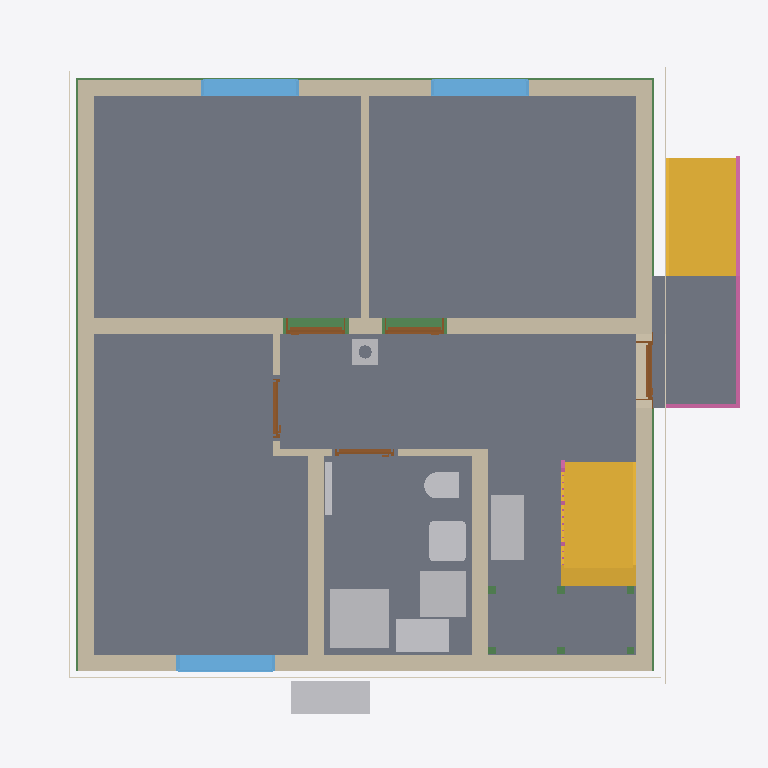
Plan cut of the same IFC building model at storey 'Ground floor' (level 0.00 m, cut at 1.40 m), seen from above with north up, elements coloured by IFC class: 11 walls (beige), 11 beams (green), 9 slabs (grey), 9 other elements (light grey), 5 doors (brown), 3 windows (light blue), 3 coverings (cream), 2 stairs (yellow), 2 railings (pink). Cut surfaces are drawn darker.
Extent 10.8 m × 10.0 m × 12.5 m (x, y, z). Storeys (16): Foundation at -3.23 m; Basement at -2.58 m; Basement ceiling at -0.21 m; Ground floor at 0.00 m; Facades at 0.00 m; Rainwater drainage at 0.00 m; Ceiling at 2.77 m; Upper floor at 2.98 m; Roof - Thermal insulation under rafters at 2.98 m; Roof - Vapour barrier at 2.98 m; Roof - Gypsum plasterboard at 2.98 m; Roof - MDF at 2.98 m; Roof - Roofing underlay at 2.98 m; Roof - Counter-battens at 2.98 m; Roof - Tile battens at 2.98 m; Roof - Roof tiles at 2.98 m. Elements (331): 149 IfcBeam, 54 IfcSlab, 32 IfcWall, 22 IfcBuildingElementProxy, 16 IfcFurniture, 11 IfcDoor, 9 IfcFooting, 8 IfcCovering, 7 IfcWindow, 5 IfcRailing, 5 IfcSanitaryTerminal, 5 IfcUnitaryEquipment.

HEADER;
FILE_DESCRIPTION(('ViewDefinition[DesignTransferView]'),'2;1');
FILE_NAME('/dev/null','2026-11-17T07:12:41+01:00',(''),(''),'IfcOpenShell 0.8.5','IfcOpenShell 0.8.5','Nobody');
FILE_SCHEMA(('IFC4'));
ENDSEC;
DATA;
#1=IFCPROJECT('0mcW$LmHP5Mh0HcivGuJgV',$,'House 2',$,$,$,$,(#10,#15),#5);
#19=IFCSITE('2lDS86r5z43vcmXEaFmg3$',$,'Site',$,$,#27,$,$,$,$,$,$,$,$);
#20=IFCBUILDING('1p9mSmN8H3YOF3RyISbk6o',$,'House 2',$,$,#32,$,$,$,$,$,$);
#33=IFCBUILDINGSTOREY('09TaVeoKr86Q5zCc$mtjlg',$,'Foundation',$,$,#39,$,$,$,-3.23);
#40=IFCBUILDINGSTOREY('31bEwTqo54aQ5rNln9wcP2',$,'Basement',$,$,#45,$,$,$,-2.58);
#46=IFCBUILDINGSTOREY('32QepySsP2IQoW0Az34Vzj',$,'Basement ceiling',$,$,#51,$,$,$,-0.21);
#52=IFCBUILDINGSTOREY('0C4rXjM1D959$nIbD7UsHz',$,'Ground floor',$,$,#57,$,$,$,0.0);
#58=IFCBUILDINGSTOREY('1tpLMXiNv79e4gO$xhJqk_',$,'Ceiling',$,$,#63,$,$,$,2.77);
#64=IFCBUILDINGSTOREY('0jjlw4uXfAuAZMufC4SB$n',$,'Upper floor',$,$,#69,$,$,$,2.98);
#26680=IFCBUILDINGSTOREY('1Ic2wd2inD_eXWS6P726Q6',$,'Roof - Thermal insulation under rafters','Visibility container for Thermal insulation under rafters','ROOF_LAYER',#26685,$,$,$,2.98);
#26686=IFCBUILDINGSTOREY('306dobwAr4HwdcXW6AaJG_',$,'Roof - Vapour barrier','Visibility container for Vapour barrier','ROOF_LAYER',#26691,$,$,$,2.98);
#26692=IFCBUILDINGSTOREY('0hk0k$sv1FQwgF1hgNok8X',$,'Roof - Gypsum plasterboard','Visibility container for Gypsum plasterboard','ROOF_LAYER',#26697,$,$,$,2.98);
#26698=IFCBUILDINGSTOREY('2KJBHmF75758wX3FGtdQBA',$,'Roof - MDF','Visibility container for MDF','ROOF_LAYER',#26703,$,$,$,2.98);
#26704=IFCBUILDINGSTOREY('3a1evaBfbBnwzRlvnJIYAG',$,'Roof - Roofing underlay','Visibility container for Roofing underlay','ROOF_LAYER',#26709,$,$,$,2.98);
#26710=IFCBUILDINGSTOREY('0XSsBfh4zBPwdkvfyWOqkO',$,'Roof - Counter-battens','Visibility container for Counter-battens','ROOF_LAYER',#26715,$,$,$,2.98);
#26716=IFCBUILDINGSTOREY('0rWWa8suH2NfRS6FiEfHOd',$,'Roof - Tile battens','Visibility container for Tile battens','ROOF_LAYER',#26721,$,$,$,2.98);
#26722=IFCBUILDINGSTOREY('17Tpu9iifC48MRu4QTTiyN',$,'Roof - Roof tiles','Visibility container for Roof tiles','ROOF_LAYER',#26727,$,$,$,2.98);
#35784=IFCBUILDINGSTOREY('1QJzLLFP549ge_FEF076I4',$,'Facades','Visibility container for grey/white facades and timber roof-edge boards','FACADE_LAYER',#35789,$,$,$,0.0);
#35941=IFCBUILDINGSTOREY('2Snu2l7Kf8NvJGKzM2mUD9',$,'Rainwater drainage','Roof gutters without downpipes',$,#35946,$,$,$,0.0);
#2854=IFCSLAB('0Mzq99SvT0J8$p7acesByb',$,'Pokoj 3',$,$,#2859,#2866,$,$);
#2778=IFCSLAB('0UBus9ecrBbuwU1sU9pZ83',$,'Pokoj 1',$,$,#2783,#2790,$,$);
#2821=IFCSLAB('3RJYob$xHBavj1R9VO5wDz',$,'Pokoj 2',$,$,#2826,#2833,$,$);
#21483=IFCSLAB('0k5Ct1DiTB1PFWRs7V6L4l',$,'Chodba',$,$,#21488,#21495,$,$);
#2887=IFCSLAB('0B_dNwOiPBYRDpor8lobCf',$,'Koupelna',$,$,#2892,#2899,$,$);
#21562=IFCSLAB('0jKxmMjQLAAupAKxqxtug4',$,'Timber board over basement stair opening',$,$,#21567,#21574,$,.FLOOR.);
#5782=IFCSLAB('1cbB7N0Kv4pu6YW44oVcpl',$,'Entrance landing',$,$,#5787,#5794,$,.LANDING.);
#4385=IFCSTAIR('2_VUqW5zn8fhwVJx8S8qjg',$,'Lower stair flight',$,$,#4392,$,$,.STRAIGHT_RUN_STAIR.);
#185=IFCWALL('3bAwhk32n9OwY$FIV_jC6r',$,'Wall 4',$,$,#194,#205,$,$);
#135=IFCWALL('0MVTSvqef8AA2ugQlmO7PI',$,'Wall 2',$,$,#144,#155,$,$);
#5708=IFCSTAIR('3N8IZyV_f4BPfKS8V_sB00',$,'Entrance stair',$,$,#5715,$,$,.STRAIGHT_RUN_STAIR.);
#108=IFCWALL('0rEzt_OU96uuwQl2OqAwQF',$,'Wall 1',$,$,#119,#130,$,$);
#210=IFCWALL('03DFWXJyv0txMn3NcFTBAG',$,'Wall 5',$,$,#220,#231,$,$);
#160=IFCWALL('05SYPggM59pf$yEZeaTk4e',$,'Wall 3',$,$,#169,#180,$,$);
#3959=IFCSANITARYTERMINAL('1VJKR28ob1sQmVCoEfI$K1',$,'Sprcha',$,$,#3980,#3968,$,$);
#262=IFCWALL('0T7ct3s69F$ujXkzWGEJSJ',$,'Hallway - Pokoj 3 lower wall',$,$,#271,#282,$,$);
#338=IFCWALL('0Eebt9C_HAdRZSq2ZUW5bb',$,'Stairway - hallway and bathroom wall',$,$,#347,#358,$,$);
#2473=IFCFURNITURE('2oQj$nf5j4h8Rnd8OcMzk3',$,'Tepelné?Čerpadlo',$,'Tepelné?Čerpadlo',#2478,#2485,$,.USERDEFINED.);
#23866=IFCFURNITURE('0rqBm$rpH559t4_cIs$vNF',$,'Rekuperace',$,'Rekuperace',#23871,#23878,$,.USERDEFINED.);
#3999=IFCFURNITURE('0RVd7JGU59fh$MLH_RyWYL',$,'Zásobník?TUV',$,'Zásobník?TUV',#4004,#4011,$,.USERDEFINED.);
#236=IFCWALL('2klgfxETbDn87aadK5VJ9T',$,'Wall 6',$,$,#246,#257,$,$);
#4034=IFCFURNITURE('37vPOdVFL2KvRWlfCUHrCQ',$,'Hydro-?box',$,'Hydro-?box',#4039,#4046,$,.USERDEFINED.);
#3133=IFCWINDOW('1CCjwuLoDA1eiAh$EPViRx',$,'Pokoj 3 window',$,$,#3210,#3134,$,1.375,1.5,.WINDOW.,.SINGLE_PANEL.,$);
#3037=IFCWINDOW('2uPwGnZCj0m9eJND82vn13',$,'Pokoj 2 window',$,$,#3114,#3038,$,1.375,1.5,.WINDOW.,.SINGLE_PANEL.,$);
#2941=IFCWINDOW('3c6kGmyTLBQPp0JwpuhBgn',$,'Pokoj 1 window',$,$,#3018,#2942,$,1.375,1.5,.WINDOW.,.SINGLE_PANEL.,$);
#3897=IFCSANITARYTERMINAL('2_tMYMpdHFzejha8pyCQwp',$,'Umyvadlo',$,$,#3918,#3906,$,$);
#5796=IFCRAILING('1EySCeqOD0o9JiiN75vxcy',$,'Entrance stair and landing railing',$,$,#5801,#6237,$,.GUARDRAIL.);
#32151=IFCBEAM('3otyEqA7TDowriFntfc5b6',$,'Ring beam 5',$,'Ring beam',#32156,#32165,$,.BEAM.);
#32021=IFCBEAM('2qFos3sQr7hgozAnSejTLO',$,'Ring beam 4',$,'Ring beam',#32026,#32035,$,.BEAM.);
#31891=IFCBEAM('3TQ7J$pDvDUe609T87xLP2',$,'Ring beam 3',$,'Ring beam',#31896,#31905,$,.BEAM.);
#31761=IFCBEAM('3YYRhAraT46hdICP_4Xm01',$,'Ring beam 2',$,'Ring beam',#31766,#31775,$,.BEAM.);
#3827=IFCSANITARYTERMINAL('37f8p4Ph55pvO8tF_yTqZY',$,'WC',$,$,#3848,#3836,$,$);
#35179=IFCCOVERING('0dOmgc6ev8QQKJGFSohRqE',$,'West facade - white',$,'FACADE_CLADDING',#35840,#35212,$,.CLADDING.);
#35054=IFCCOVERING('00UF_n2bXANBRxE3kEcN8y',$,'East facade - grey perimeter',$,'FACADE_CLADDING',#35810,#35070,$,.CLADDING.);
#34707=IFCCOVERING('2BLM5UMkf9Ivm9WR43MrOZ',$,'Street facade - grey perimeter',$,'FACADE_CLADDING',#35935,#34723,$,.CLADDING.);
#363=IFCWALL('1JTeu3wj9EQwidmMMs59fq',$,'Hallway - bathroom SDK wall',$,$,#372,#383,$,$);
#31358=IFCCHIMNEY('3cvoC80AD5whDFnYfzSFXF',$,'Main chimney',$,$,#31363,#31378,$,.NOTDEFINED.);
#792=IFCDOOR('2Yf65cO$fC4PbrIn35$eF$',$,'Pokoj 2 door',$,$,#912,#803,$,2.2849999999999997,0.9,.DOOR.,.SINGLE_SWING_LEFT.,$);
#635=IFCDOOR('0sMtoatzn8wPEfwzTFp7Cy',$,'Pokoj 1 door',$,$,#755,#646,$,2.2849999999999997,0.9,.DOOR.,.SINGLE_SWING_RIGHT.,$);
#4069=IFCUNITARYEQUIPMENT('0u7qmPqjnCP8JotK9XUsgF',$,'Fan coil 0.05 console',$,'FLOOR_MOUNTED_FAN_COIL',#4074,#4247,$,.USERDEFINED.);
#478=IFCDOOR('3$4GG0bSPCZPPfQFAehnLP',$,'Entrance door',$,$,#598,#489,$,2.135,0.9,.DOOR.,.SINGLE_SWING_RIGHT.,$);
#313=IFCWALL('21xqK4GhXAbQVtLY9$pjG9',$,'Hallway - Pokoj 3 upper wall',$,$,#322,#333,$,$);
#949=IFCDOOR('0$uIWtYp52leaOG6ksTP$l',$,'Pokoj 3 door',$,$,#1069,#960,$,2.2849999999999997,0.9,.DOOR.,.SINGLE_SWING_RIGHT.,$);
#1106=IFCDOOR('0VE1Y$LCf2Og_RDdncf_if',$,'Koupelna door',$,$,#1226,#1117,$,2.2849999999999997,0.9,.DOOR.,.SINGLE_SWING_LEFT.,$);
#287=IFCWALL('1M1c0AxRf0SOqJUS9luBV2',$,'Hallway - Pokoj 3 wall return',$,$,#297,#308,$,$);
#19194=IFCSLAB('3FaSKlXxzETBiJm1Kk3ZPV',$,'Basement ceiling - S.04',$,$,#19199,#19203,$,.FLOOR.);
#17276=IFCSLAB('3ZCgRP$U16_hjOlv3QhRZk',$,'Basement ceiling - S.03',$,$,#17281,#17285,$,.FLOOR.);
#5003=IFCRAILING('3o7QjQcI9F8OuTD2hyp$cE',$,'Lower stair flight railing',$,$,#5008,#5194,$,.GUARDRAIL.);
#4538=IFCBEAM('37k2UwrYv4bgbARaT6OiuA',$,'Middle stair landing support post 2.1',$,'Middle stair landing support post 2.1',#4543,#4552,$,.USERDEFINED.);
#4557=IFCBEAM('1zPEgK_OP2uA0RYSAMG4$I',$,'Middle stair landing support post 2.2',$,'Middle stair landing support post 2.2',#4562,#4571,$,.USERDEFINED.);
#31630=IFCBEAM('3JlVhwnE96W9h5_D0WpsnU',$,'Ring beam 1',$,'Ring beam',#31635,#31644,$,.BEAM.);
#4500=IFCBEAM('29UR_91xrBZPNHv2ZvXlU0',$,'Middle stair landing support post 1.2',$,'Middle stair landing support post 1.2',#4505,#4514,$,.USERDEFINED.);
#4481=IFCBEAM('2W38O3z4H5JBdWt08VY5rb',$,'Middle stair landing support post 1.1',$,'Middle stair landing support post 1.1',#4486,#4495,$,.USERDEFINED.);
#4576=IFCBEAM('0_Rwx$myrAJAjbC34U5qAW',$,'Middle stair landing support post 2.3',$,'Middle stair landing support post 2.3',#4581,#4590,$,.USERDEFINED.);
#4519=IFCBEAM('3yZTwJ1LDBCu1E8IJbU1D4',$,'Middle stair landing support post 1.3',$,'Middle stair landing support post 1.3',#4524,#4533,$,.USERDEFINED.);
ENDSEC;
